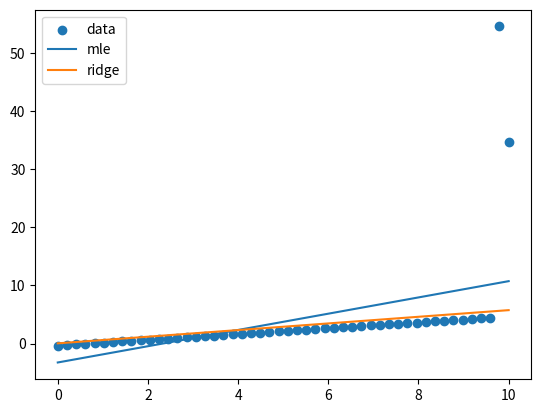

Python code for this plot:
# -*- coding: utf-8 -*-
"""
Created on Tue May 30 20:43:52 2017

@author: Ratnadeepb
"""

import numpy as np
import matplotlib.pyplot as plt

# Functions
def get_weights(X, Y):
    return np.linalg.solve(X.T.dot(X), X.T.dot(Y))

def get_Yhat(X, Y):
    return X.dot(get_weights(X, Y))

def RSquared(X, Y):
    d1 = Y - get_Yhat(X, Y)
    d2 = Y - Y.mean()
    return (1 - d1.dot(d1) / d2.dot(d2))

# Generating random data
N = 50

X = np.linspace(0, 10, N)
Y = 0.5 * X + np.random.randn()

# Generating outliers
Y[-1] += 30
Y[-2] += 50

# Adding bias
X = np.vstack([np.ones(N), X]).T

# Ridge Regression
lam = 1000
w_rr = np.linalg.solve(lam * np.eye(2) + X.T.dot(X), X.T.dot(Y))
Yhat_rr = X.dot(w_rr)

plt.scatter(X[:,1], Y, label="data")
plt.plot(X[:,1], get_Yhat(X, Y), label="mle")
plt.plot(X[:,1], Yhat_rr, label="ridge")
plt.legend()
plt.show()
# print("Maximum likelihood r-squared: ", RSquared(X, Y))